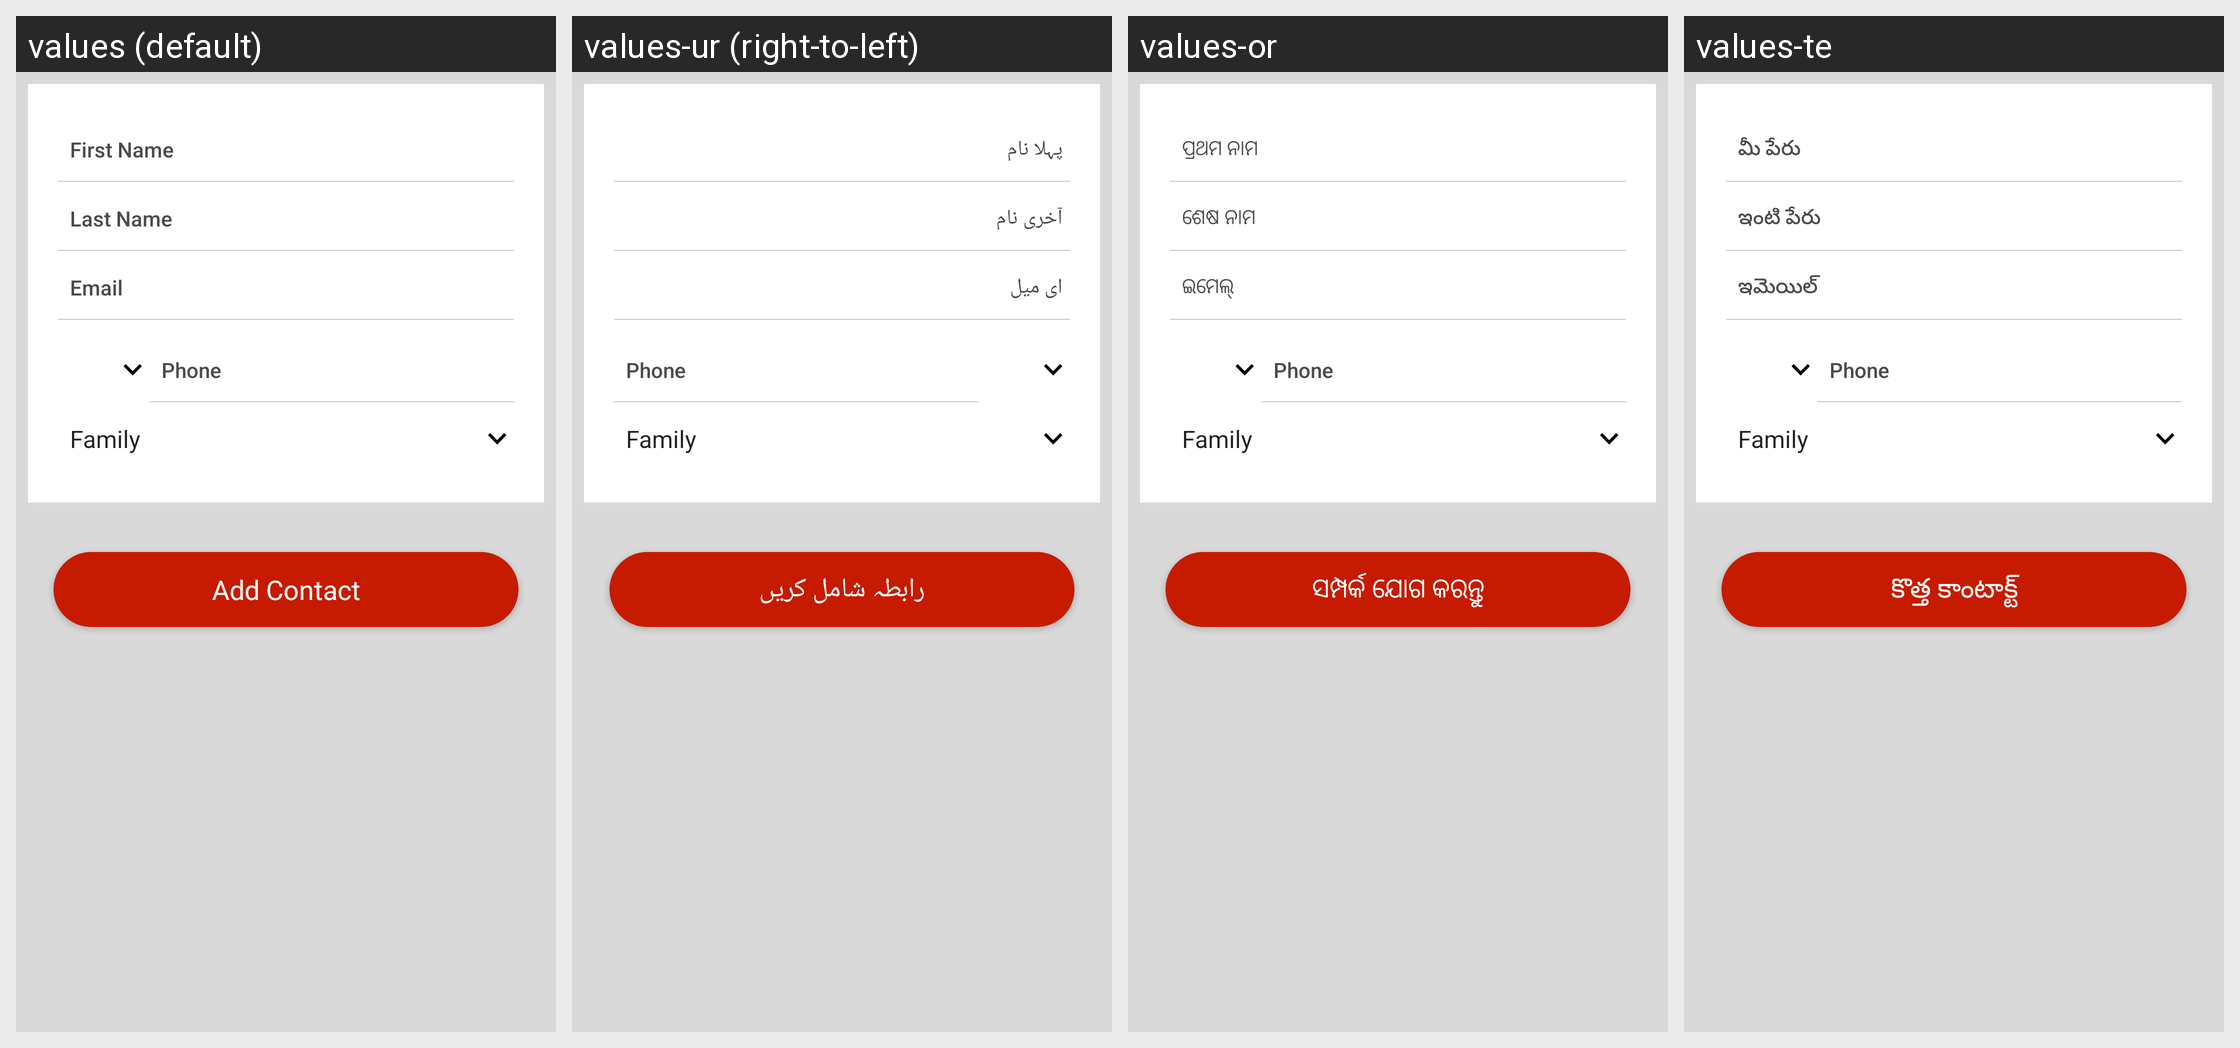

This grid shows one Android layout under several languages. Give, for every string resource on the screen, its name, the default text and each shown locale's text.
Android screen res/layout/fragment_add_ec.xml rendered under 4 locales, left to right: values (default), values-ur (right-to-left), values-or, values-te. Device: Nexus 5 (rendered at 1080×1920; each locale shown at half size, 540×960, under a caption strip naming it); theme AppTheme.
Other locales in the repository, not shown: values-hi, values-kn, values-ta.
Strings drawn on this screen, with the default value and each locale's value (text and hints the layout hard-codes, and strings that could not be matched under every locale, appear in the picture but are not listed):

first_name
  values: First Name
  values-ur: پہلا نام
  values-or: ପ୍ରଥମ ନାମ
  values-te: మీ పేరు

last_name
  values: Last Name
  values-ur: آخری نام
  values-or: ଶେଷ ନାମ
  values-te: ఇంటి పేరు

email
  values: Email
  values-ur: ای میل
  values-or: ଇମେଲ୍ 
  values-te: ఇమెయిల్

title_activity_add_new_contact
  values: Add Contact
  values-ur: رابطہ شامل کریں
  values-or: ସମ୍ପର୍କ ଯୋଗ କରନ୍ତୁ
  values-te: కొత్త కాంటాక్ట్
